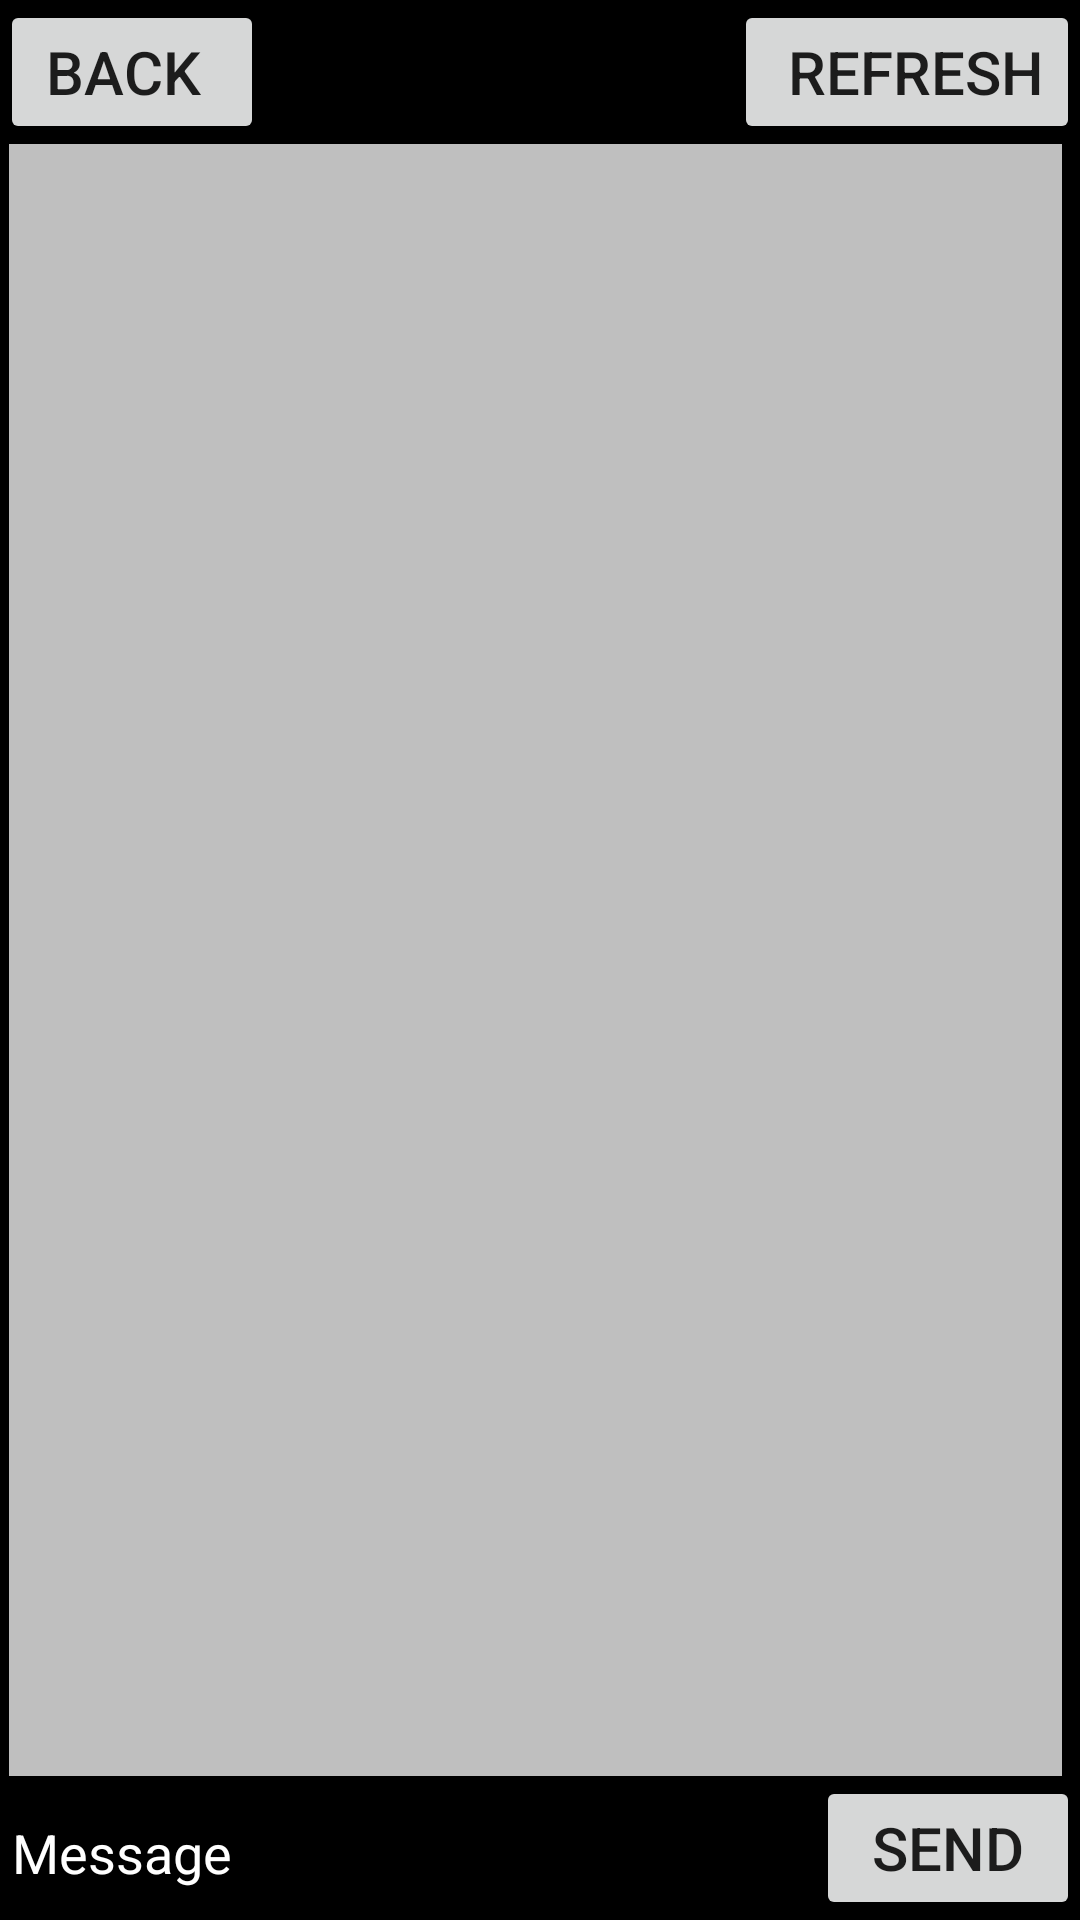

This screen was rendered from an Android layout file. Write that file and the resources it references.
<!-- AndroidManifest.xml: application theme AppTheme -->
<!-- res/layout/chat_activity.xml -->
<?xml version="1.0" encoding="utf-8"?>
<RelativeLayout xmlns:android="http://schemas.android.com/apk/res/android"
    android:orientation="vertical" android:layout_width="match_parent"
    android:layout_height="match_parent"
    android:background="#000000"
    >

    <RelativeLayout
        android:id="@+id/ch_layout"
        android:layout_width="fill_parent"
        android:layout_height="wrap_content"
        >

        <Button
            android:id="@+id/btn_back1"
            android:layout_width="wrap_content"
            android:layout_height="wrap_content"
            android:layout_marginRight="5dp"
            android:paddingRight="18dp"
            android:text="Back"
            android:textSize="20.0sp"
            android:onClick="goback" />

        <Button
            android:id="@+id/btn_refresh1"
            android:layout_width="wrap_content"
            android:layout_height="wrap_content"
            android:layout_marginLeft="5dp"
            android:paddingLeft="18dp"
            android:text="Refresh"
            android:focusableInTouchMode="true"
            android:textSize="20.0sp"
            android:onClick="RefreshChat"
            android:layout_alignParentTop="true"
            android:layout_alignParentEnd="true" />

        <TextView
            android:id="@+id/topic_bar_name"
            android:layout_width="wrap_content"
            android:layout_height="wrap_content"
            android:layout_centerInParent="true"
            android:gravity="center"
            android:layout_toLeftOf="@id/btn_refresh1"
            android:layout_toRightOf="@id/btn_back1"
            android:singleLine="true"
            android:text=""
            android:textColor="#ffffff"
            android:textSize="25.0sp" />
    </RelativeLayout>
    <RelativeLayout
        android:id="@+id/rl_bottom"
        android:layout_width="fill_parent"
        android:layout_height="wrap_content"
        android:layout_alignParentBottom="true"
        >

        <Button
            android:id="@+id/btn_send"
            android:layout_width="wrap_content"
            android:layout_height="wrap_content"
            android:layout_alignParentRight="true"
            android:layout_centerVertical="true"
            android:layout_marginRight="0dp"
            android:text="send"
            android:onClick="SendMessage"
            android:textSize="20.0sp" />

        <EditText
            android:id="@+id/sendmessage"
            android:layout_width="fill_parent"
            android:layout_height="wrap_content"
            android:layout_centerVertical="true"
            android:layout_marginTop="0dp"
            android:layout_toLeftOf="@id/btn_send"
            android:textColor="#ffffff"
            android:hint="Message"
            android:textColorHint="#ffffff"
            android:inputType="text"
            android:singleLine="true"
            android:textSize="18sp" />
    </RelativeLayout>
    <ListView
        android:id="@+id/chatbox"
        android:layout_width="fill_parent"
        android:layout_height="fill_parent"
        android:layout_above="@id/rl_bottom"
        android:layout_below="@id/ch_layout"
        android:layout_marginLeft="3.0dip"
        android:layout_marginRight="6.0dip"
        android:cacheColorHint="#00000000"
        android:divider="@null"
        android:dividerHeight="5dp"
        android:background="#bfbfbf"
        android:scrollbars="none" />

</RelativeLayout>
<!-- resources referenced by this layout -->
<resources>
  <style name="AppTheme" parent="Theme.AppCompat.Light.DarkActionBar">
          
      </style>
</resources>
